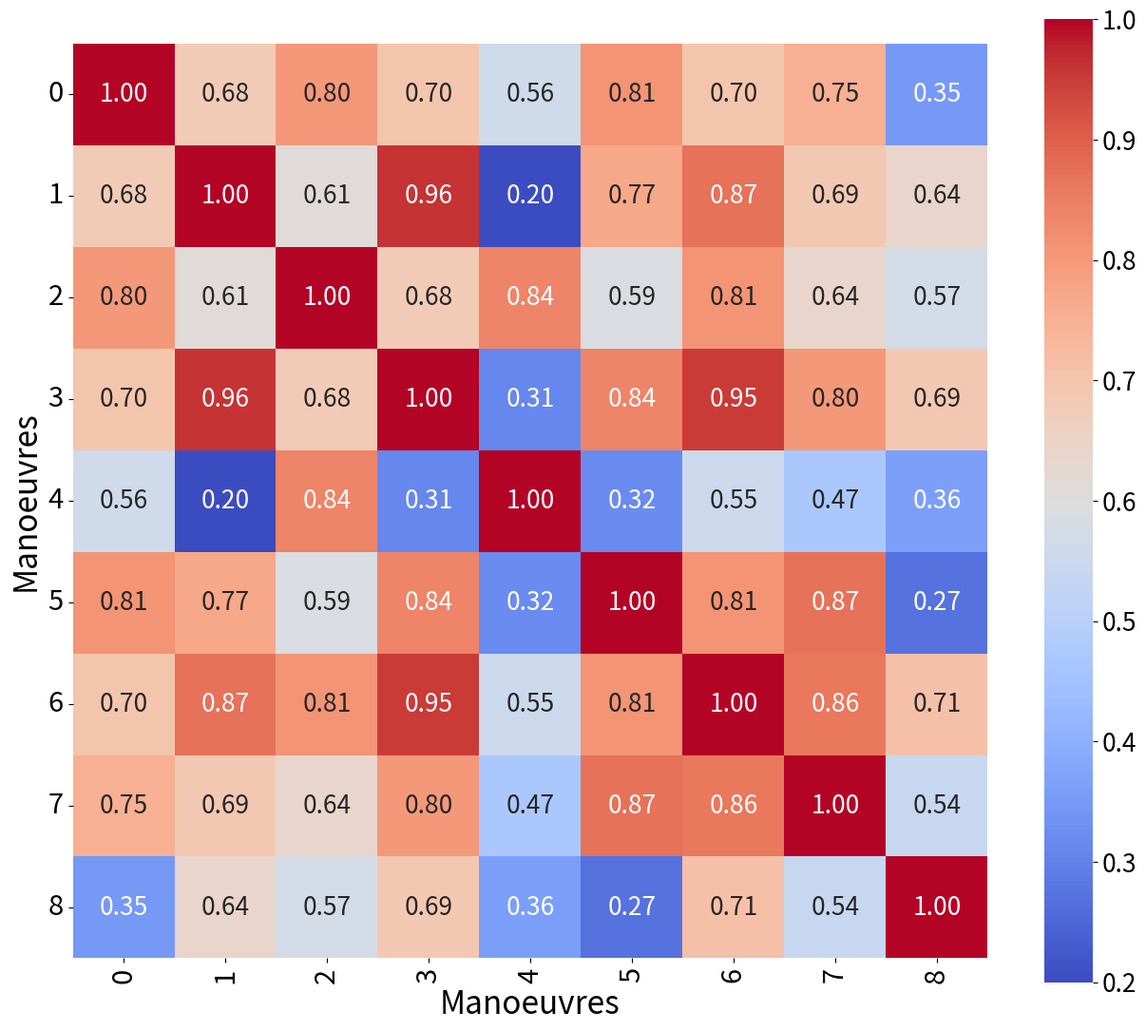

Source code (Python):
"""
Plot a cosine/correlation similarity matrix from JSON data.

Outputs PNG and EPS under Jurnal_plots/readable/.
"""

from __future__ import annotations

import json
from pathlib import Path

import matplotlib.pyplot as plt
import numpy as np
import seaborn as sns

OUT_DIR = Path("Jurnal_plots/readable")

LABEL_FONTSIZE = 24
TICK_FONTSIZE = 21
ANNOT_FONTSIZE = 19
CBAR_TICK_FONTSIZE = 19

MATRIX_DATA = {
    "manoeuvres": [0, 1, 2, 3, 4, 5, 6, 7, 8],
    "correlation_matrix": [
        [1.00, 0.68, 0.80, 0.70, 0.56, 0.81, 0.70, 0.75, 0.35],
    [0.68, 1.00, 0.61, 0.96, 0.20, 0.77, 0.87, 0.69, 0.64],
    [0.80, 0.61, 1.00, 0.68, 0.84, 0.59, 0.81, 0.64, 0.57],
    [0.70, 0.96, 0.68, 1.00, 0.31, 0.84, 0.95, 0.80, 0.69],
    [0.56, 0.20, 0.84, 0.31, 1.00, 0.32, 0.55, 0.47, 0.36],
    [0.81, 0.77, 0.59, 0.84, 0.32, 1.00, 0.81, 0.87, 0.27],
    [0.70, 0.87, 0.81, 0.95, 0.55, 0.81, 1.00, 0.86, 0.71],
    [0.75, 0.69, 0.64, 0.80, 0.47, 0.87, 0.86, 1.00, 0.54],
    [0.35, 0.64, 0.57, 0.69, 0.36, 0.27, 0.71, 0.54, 1.00]
    ],
}


def load_matrix_data(path: Path | None = None) -> dict:
    if path is None:
        return MATRIX_DATA
    with path.open(encoding="utf-8") as f:
        return json.load(f)


def plot_correlation_matrix(
    data: dict,
    out_stem: str = "cosine_similarity_matrix_9x9",
) -> None:
    manoeuvres = [str(m) for m in data["manoeuvres"]]
    matrix = np.array(data["correlation_matrix"], dtype=float)

    plt.figure(figsize=(13, 11))
    ax = sns.heatmap(
        matrix,
        annot=True,
        fmt=".2f",
        annot_kws={"size": ANNOT_FONTSIZE},
        xticklabels=manoeuvres,
        yticklabels=manoeuvres,
        cmap="coolwarm",
        vmin=0.2,
        vmax=1.0,
        square=True,
        cbar_kws={"label": ""},
    )
    ax.set_xlabel("Manoeuvres", fontsize=LABEL_FONTSIZE)
    ax.set_ylabel("Manoeuvres", fontsize=LABEL_FONTSIZE)
    ax.tick_params(axis="both", labelsize=TICK_FONTSIZE)
    plt.xticks(rotation=90)
    plt.yticks(rotation=0)
    cbar = ax.collections[0].colorbar
    cbar.ax.tick_params(labelsize=CBAR_TICK_FONTSIZE)
    plt.tight_layout()

    OUT_DIR.mkdir(parents=True, exist_ok=True)
    png_path = OUT_DIR / f"{out_stem}.png"
    eps_path = OUT_DIR / f"{out_stem}.eps"
    plt.savefig(png_path, dpi=300, bbox_inches="tight")
    plt.savefig(eps_path, format="eps", bbox_inches="tight")
    plt.close()
    print(f"Saved: {png_path}")
    print(f"Saved: {eps_path}")


def main() -> None:
    plot_correlation_matrix(MATRIX_DATA)


if __name__ == "__main__":
    main()
